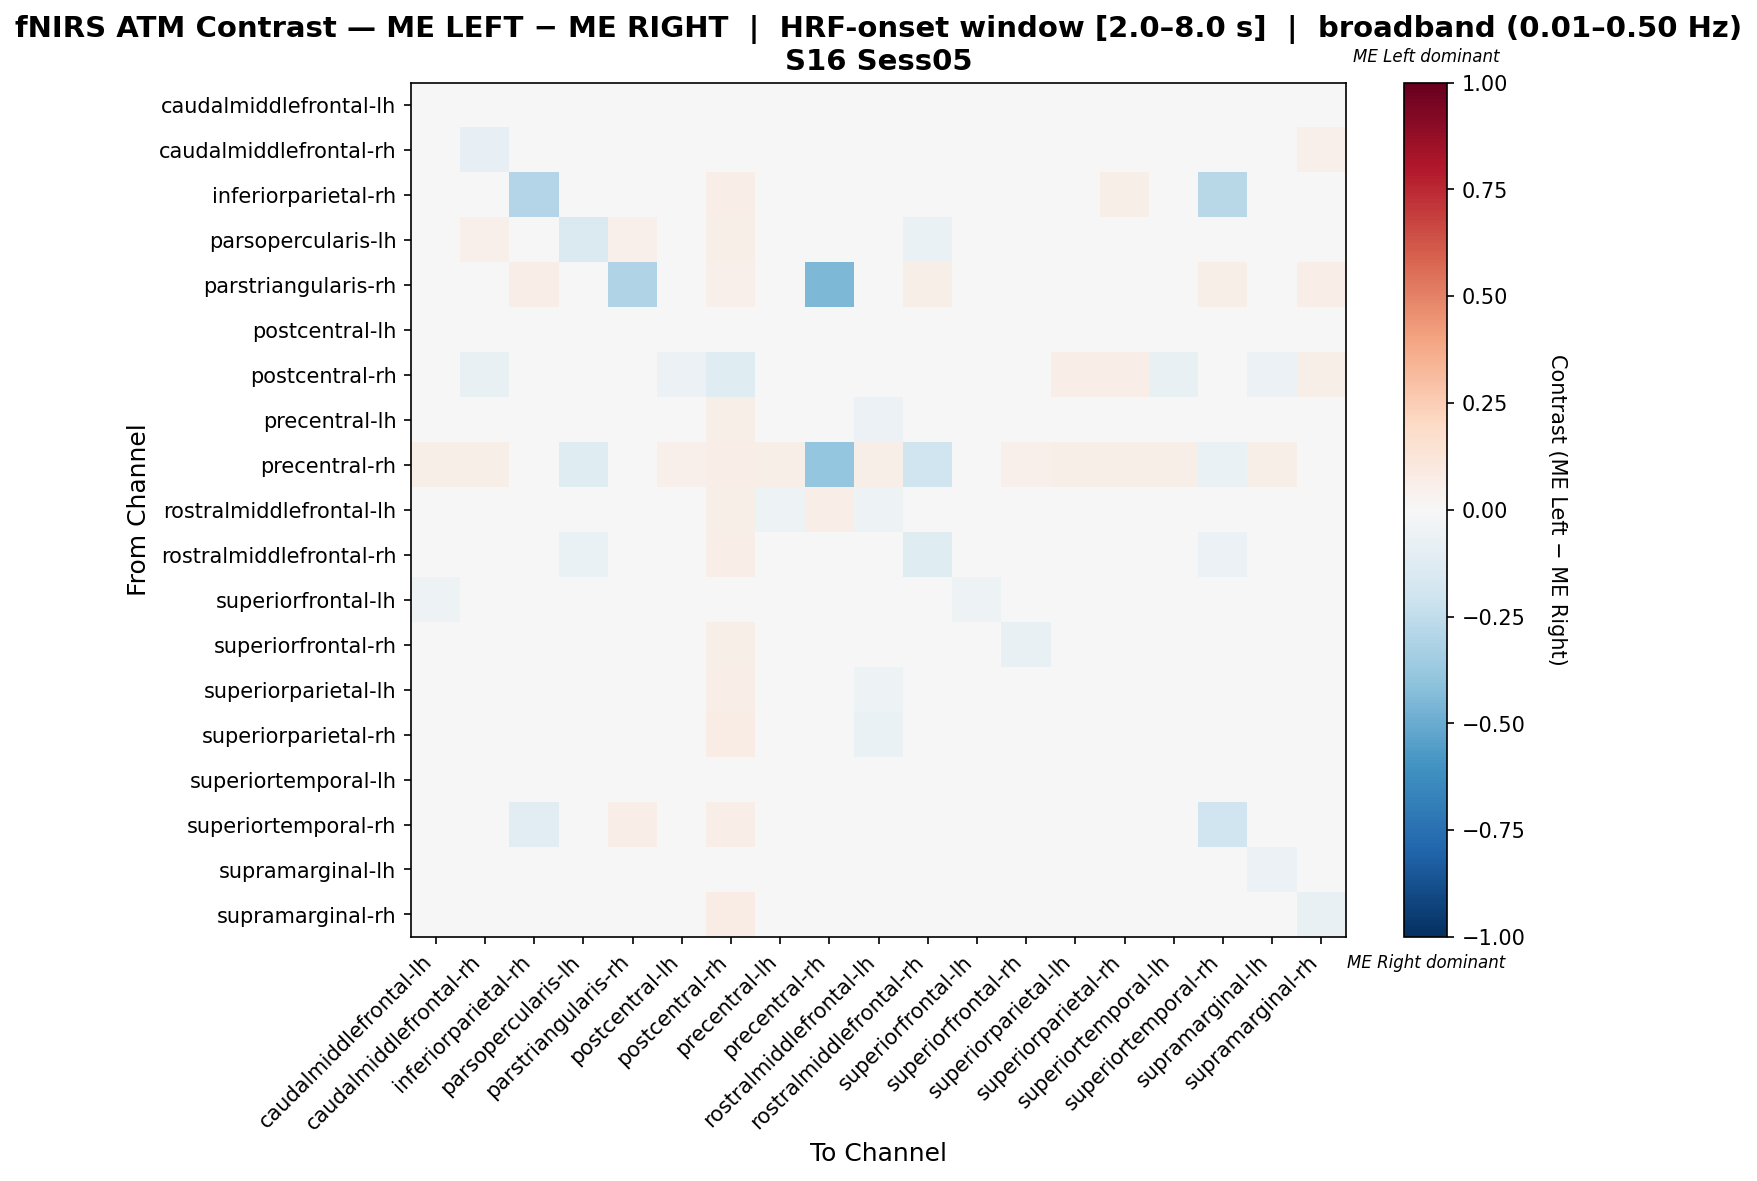

The table this chart was drawn from, first rows:
, caudalmiddlefrontal-lh, caudalmiddlefrontal-rh, inferiorparietal-rh, parsopercularis-lh, parstriangularis-rh, postcentral-lh, postcentral-rh, precentral-lh, precentral-rh, rostralmiddlefrontal-lh, rostralmiddlefrontal-rh, superiorfrontal-lh, superiorfrontal-rh, superiorparietal-lh, superiorparietal-rh, superiortemporal-lh, superiortemporal-rh, supramarginal-lh, supramarginal-rh
caudalmiddlefrontal-lh, -0.04117, -0.006791, 0.02948, -0.001653, 0.01758, -0.02957, 0.04522, -0.0162, 0.03516, -0.02834, -0.003365, -0.02206, -0.01614, 0.004928, 0.01445, -0.008684, -0.009345, 0.01067, 0.02581
caudalmiddlefrontal-rh, -0.03564, -0.08274, 0.04, 0.02, 0.02, -0.04624, 0.01735, -0.01222, 0.04, -0.007094, 0.02915, -0.04897, -0.01222, 0.01761, 0.01735, -0.03641, 0.02, 0.008974, 0.05111
inferiorparietal-rh, 0.02807, 0.02993, -0.2904, 0.02934, 0.0489, 0.02562, 0.06846, 0.02807, 0.03912, 0.006061, 0.001756, 0.03912, 0.02318, 0.03051, 0.06112, 0.0354, -0.2799, 0.02807, 0.04763
parsopercularis-lh, 0.00616, 0.05314, 0.04643, -0.1482, 0.05314, 0.001329, 0.05797, -0.04082, -0.002432, -0.04941, -0.06955, 0.01932, 0.01663, -0.01585, 0.00428, 0.03784, -0.0005512, 0.00616, 0.02441
parstriangularis-rh, 0.03654, 0.03654, 0.06977, 0.03987, -0.2973, 0.03322, 0.05316, 0.03654, -0.4468, 0.04651, 0.0598, 0.01329, 0.0299, 0.03987, 0.04319, 0.04651, 0.0598, 0.03654, 0.06312
postcentral-lh, -0.04056, -0.008153, 0.02504, -0.005003, 0.01476, -0.0374, 0.04244, -0.007358, 0.03137, -0.02582, -0.007898, -0.01079, -0.007621, 0.01451, 0.02294, -0.01026, -0.01291, -0.003143, 0.02584
postcentral-rh, -0.03762, -0.07624, 0.0453, 0.02091, 0.02439, -0.06056, -0.1205, 0.02569, 0.04007, 0.03659, 0.03659, -0.04633, 0.02221, 0.06969, 0.06794, -0.07464, 0.02439, -0.05707, 0.05923
precentral-lh, -0.02667, 0.004769, 0.02702, -0.02979, 0.01654, -0.01546, 0.06213, -0.0366, 0.03309, -0.05755, -0.02078, 0.0007239, 0.002009, -0.01141, 0.0044, 0.004585, -0.01048, 0.0272, 0.02628
precentral-rh, 0.05731, 0.05731, 0.04011, -0.1235, 0.02257, 0.05444, 0.06304, 0.05731, -0.3902, 0.06017, -0.203, 0.03725, 0.05158, 0.06017, 0.05731, 0.05731, -0.06515, 0.05731, 0.04871
rostralmiddlefrontal-lh, -0.02415, 0.01498, 0.02388, -0.02395, 0.03692, -0.01853, 0.06154, -0.05458, 0.06462, -0.05151, 0.00194, -0.006555, -0.01726, -0.03846, -0.01237, 0.00194, 0.006488, 0.01933, 0.01572
rostralmiddlefrontal-rh, -0.0006156, 0.04644, 0.02886, -0.06512, 0.04651, -0.003523, 0.06686, -0.01238, -0.00961, -0.003659, -0.1214, 0.03198, 0.01122, -0.009473, 0.01108, 0.02873, -0.05937, -0.0006156, 0.01406
superiorfrontal-lh, -0.05321, -0.03346, 0.03465, 0.00495, 0.00495, -0.02636, 0.04106, -0.01119, 0.02723, -0.03174, 0.02228, -0.05213, -0.02636, 0.02024, 0.01033, -0.02039, 0.00495, 0.03471, 0.0495
superiorfrontal-rh, -0.02948, -0.0007983, 0.02588, 0.005898, 0.01403, -0.005206, 0.05795, -0.007153, 0.03206, -0.03092, 0.003666, -0.01729, -0.07637, -0.02135, 0.01128, -0.004977, -0.006297, 0.0193, 0.02977
superiorparietal-lh, -0.01308, 0.01045, 0.02676, -0.02061, 0.01802, -0.003379, 0.07027, -0.01874, 0.03423, -0.0534, -0.02516, 0.01654, -0.03093, -0.0463, -0.002003, 0.01156, -0.01202, 0.01379, 0.02401
superiorparietal-rh, -0.02995, 0.004777, 0.0359, -0.01847, 0.01978, -0.01002, 0.07194, -0.02642, 0.03597, -0.06419, -0.01134, -0.006152, -0.01722, -0.02462, -0.01196, -0.002624, -0.007538, 0.03189, 0.03023
superiortemporal-lh, -0.03714, -0.04115, 0.02879, 0.01884, 0.02376, -0.0381, 0.03584, -0.01149, 0.0396, -0.02444, 0.01299, -0.02733, -0.01347, 0.005268, 0.02005, -0.03216, 0.004058, 0.0003414, 0.03574
superiortemporal-rh, 0.003556, 0.03711, -0.1135, 0.02096, 0.06773, -0.0004278, 0.06375, 0.003556, 0.0369, 0.01551, -0.04238, 0.01594, -0.004412, 0.00754, 0.03166, 0.02222, -0.2007, 0.003556, 0.03144
supramarginal-lh, -0.01777, 0.003409, 0.02268, -0.01163, 0.01711, -0.0293, 0.03201, 0.01093, 0.03422, -0.01366, -0.02131, 0.02061, -0.006315, -0.0005682, 0.0378, -0.01007, -0.02312, -0.05804, 0.013
supramarginal-rh, -0.014, 0.03514, 0.02061, -0.01292, 0.03353, -0.01203, 0.07298, -0.01005, 0.03748, -0.03964, -0.04395, 0.04734, -0.01597, -0.008082, 0.03048, 0.002141, -0.03964, -0.01005, -0.07336
